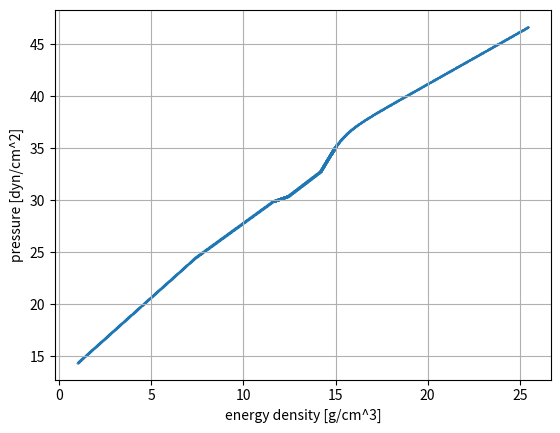

The matplotlib source for this figure:
import matplotlib.pyplot as plt
import numpy as np


"""
Following construction of EoS is based on the piecewise polytrope framework.
Ref. 

Constraints on a phenomenologically parameterized neutron-star equation of state
[redacted]
e-Print: 0812.2163 [astro-ph]
DOI: 10.1103/PhysRevD.79.124032
Published in: Phys.Rev.D 79 (2009), 124032
"""

### constants ### 
c = 2.99792458e10
G = 6.67428e-8

# Parameters of "Crust EoS" are fixed.
# Ref. J. S. Read, B. D. Lackey, B. J. Owen, and J. L. Friedman, Phys. Rev. D 79, 124032 (2009), arXiv:0812.2163 [astro-ph].
# [Name, upper_lim_of_rho [g/cm3] , Gamma, K]
fixed_crust = [["crust1", 2.44034e+07, 1.58425, 6.80110e-09],
               ["crust2",  3.78358e+11,  1.28733, 1.06186e-06],
               ["crust3",  2.62780e+12,  0.62223, 5.32697e+01],
               ["crust4",  None,         1.35692, 3.99874e-08]]

def p_rho_def(rho, K, Gamma):  # return p [g/cm3]
    return K*np.power(rho, Gamma)

def eps_rho_def(rho, K, Gamma, a):
    return (1+a)*rho + K*np.power(rho, Gamma)/(Gamma - 1)

def a_def(pre_eps_lim, pre_rho_lim, K, Gamma):
    return pre_eps_lim/pre_rho_lim - 1 - K*np.power(pre_rho_lim, Gamma - 1)/(Gamma-1)

def next_K_def(p_lim, rho_lim, next_Gamma):
    return p_lim/np.power(rho_lim, next_Gamma)

def calc_K1_rhob(log_p1, Gamma1, K_crust=3.99874e-08, Gamma_crust=1.35692): 
    # p1 [dyn/cm2]
    # rho_b : density [g/cm3] at the boundary btw. "Crust EoS" and "Inner EoS."
    K1 = np.power(10, log_p1)/c**2/np.power(10**14.7, Gamma1) # p1's unit is changed [dyn/cm2] -> [g/cm3] by 1/c**2.
    rho_b = np.power(K_crust/K1, 1/(Gamma1-Gamma_crust))
    return K1, rho_b

def calc_a_crust(param_crust = fixed_crust):
    a_crust_list = []
    for i in range(len(param_crust)):
        if i == 0:
            rho_1 = np.logspace(1, np.log10(param_crust[i][1]), 3)
        elif (i != (len(param_crust)-1)):
            rho_1 = np.logspace(np.log10(param_crust[i-1][1]), np.log10(param_crust[i][1]), 3)
        else:
            rho_1 = np.logspace(np.log10(param_crust[i-1][1]), 14.7, 3) # 10**14.7 is temporal upper lim.
        
        if i==0: 
            a_temp = 0
            a_crust_list.append(a_temp)
        else: 
            a_temp = a_def(eps_crust1[-1], param_crust[i-1][1], param_crust[i][3], param_crust[i][2])
            a_crust_list.append(a_temp)
    
        eps_crust1 = eps_rho_def(rho_1, param_crust[i][3],  param_crust[i][2], a_crust_list[i])
    return a_crust_list

def param_of_innerEoS(log_p1, Gamma, param_c=fixed_crust):
    K1, rhob = calc_K1_rhob(log_p1, Gamma[0]) # K1 and rhob are determined.
    rho_lim_list = [10**14.7, 10**15, 10**19] # rho range is [rhob, 10**16. rhob is added at last.
    
    K_list = [K1]
    a_list = []

    for i in range(len(Gamma)):
        if i==0:
            rho_piece = np.logspace(np.log10(rhob), np.log10(rho_lim_list[i]), 10000)
            K_crust_end = param_c[3][3]
            Gamma_crust_end = param_c[3][2]
            epsb = eps_rho_def(rhob, K_crust_end, Gamma_crust_end, calc_a_crust(param_crust=param_c)[-1])
            a_temp = a_def(epsb, rhob, K_list[i], Gamma[i])
            a_list.append(a_temp)
        else:
            rho_piece = np.logspace(np.log10(rho_lim_list[i-1]), np.log10(rho_lim_list[i]), 10000) 
            # 10**rho_lim_list[i] is included
            a_temp = a_def(eps_temp[-1], rho_lim_list[i-1], K_list[i], Gamma[i])
            a_list.append(a_temp) 
        
        p_temp = p_rho_def(rho_piece, K_list[i], Gamma[i])
        eps_temp = eps_rho_def(rho_piece, K_list[i],  Gamma[i], a_list[i])
    
        if (i+1 < len(Gamma)):
            K_temp = next_K_def(p_temp[-1], rho_piece[-1], Gamma[i+1])
            K_list.append(K_temp)
    
    rho_lim_list.insert(0, rhob) 
    return rho_lim_list, a_list,  K_list # Note that rho_lim_list[0] = rhob.

def joint_params(rho_lim_l, a_l, K_l, par_crust=fixed_crust):
    # Joint lists of parameters.
    rho_lim_all = np.append([rho[1] for rho in par_crust[:-1]], rho_lim_l)
    a_all = np.append(calc_a_crust(param_crust=par_crust), a_l) 
    K_all = np.append([k[3] for k in par_crust], K_l)
    return rho_lim_all, a_all, K_all

def get_all_params(log_p1, Gamma, p_c=fixed_crust):
    # All parameters (including Gamma) are returned.
    rho, a, k = param_of_innerEoS(log_p1, Gamma)
    rho_lim_all, a_all, K_all = joint_params(rho, a, k)
    Gamma_all = np.append([g[2] for g in p_c], Gamma)
    return rho_lim_all, a_all, K_all, Gamma_all


if __name__ == '__main__':
    import matplotlib.pyplot as plt
    import numpy as np

    print("The calculation of one test case.")
    R, A, K, G = get_all_params(34.384, [3.005, 2.988, 2.851])
    print(R)
    print(A)
    print(K)
    print(G)

    p_check = []
    eps_check = []
    
    for i in range(len(G)):
        if i==0:
            rho_piece =  np.logspace(1, np.log10(R[i]), 1000)
        else:
            rho_piece = np.logspace(np.log10(R[i-1]), np.log10(R[i]), 1000) 
        # 10**rho_lim_list[i] is included
        
        p_temp = p_rho_def(rho_piece, K[i], G[i])
        eps_temp = eps_rho_def(rho_piece, K[i],  G[i], A[i])
        
        for j in range(len(rho_piece)):
            p_check.append(p_temp[j])
            eps_check.append(eps_temp[j])
    
    plt.scatter(np.log10(eps_check), np.log10(np.array(p_check)*c**2), s=0.1)
    plt.xlabel("energy density [g/cm^3]")
    plt.ylabel("pressure [dyn/cm^2]")
    plt.grid()
    plt.show()
    


